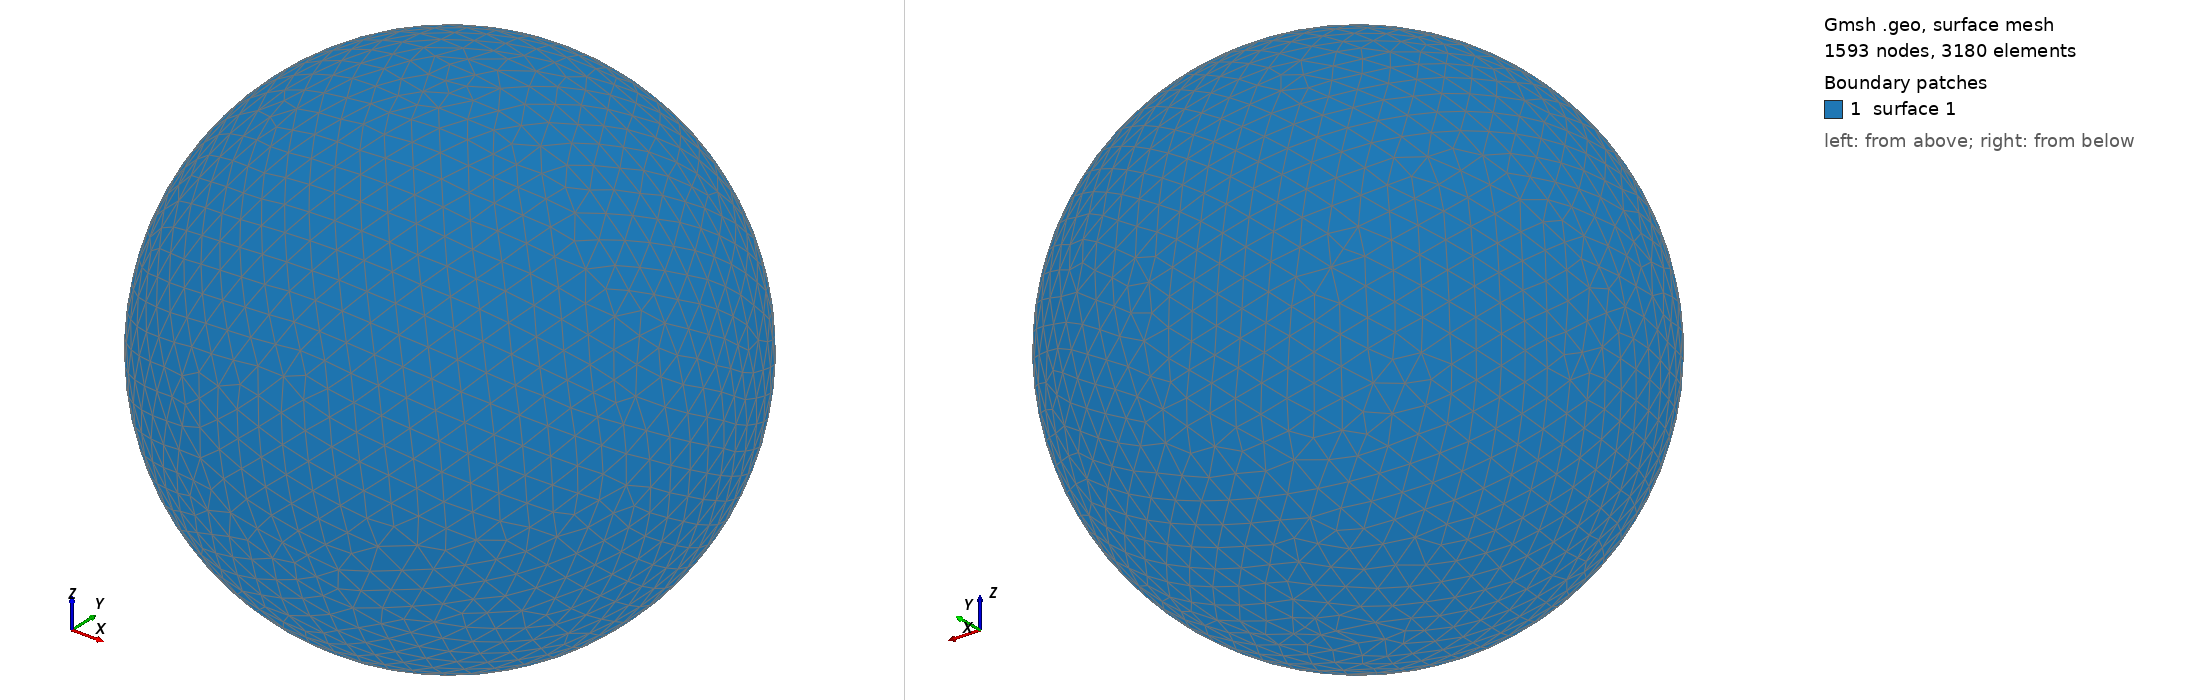

Gmsh geometry script, surface-meshed: 1593 nodes, 3180 surface elements. Boundary patches (legend numbers): 1 surface 1. Left view from above one corner, right view from below the opposite corner. The script declares no physical surfaces, so the legend lists its geometric surfaces. The drawing asked Gmsh for element sizes between 1% and 20% of the model's largest extent; the script's own settings can give other sizes.

=== shot1894.geo (drawn) ===
SetFactory("OpenCASCADE");
Point(1) = {0,0,0,0};
Sphere(1) = {0,0,0,0.09037000};
MeshSize{ PointsOf{ Surface{:}; } } = 0.009037000;
Mesh.ElementOrder=1;
Mesh.Format=39;
